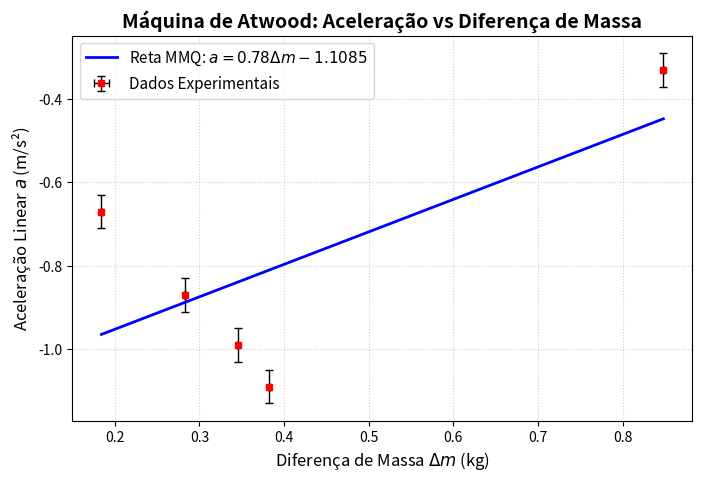

The script that saved this image:
import numpy as np
import matplotlib.pyplot as plt

# 1. Dados experimentais (atualizados com seus novos valores)
# Variável Independente (X): Diferença de massa (delta_m) em kg
delta_m = np.array([0.3826, 0.2828, 0.1842, 0.848, 0.345]) 
u_delta_m = np.array([0.001, 0.001, 0.001, 0.001, 0.001]) # IMPORTANTE: Substitua pelas incertezas reais da massa

# Variável Dependente (Y): Aceleração linear (a) em m/s^2
a_exp = np.array([-1.09, -0.87, -0.67, -0.33, -0.99]) 
u_a_exp = np.array([0.04, 0.04, 0.04, 0.04, 0.04]) # IMPORTANTE: Substitua pelas incertezas reais da aceleração

# Constantes do experimento e suas INCERTEZAS
M = 0.500     # Massa total do sistema (m1 + m2) em kg
u_M = 0.001   # Incerteza da balança para a massa total em kg

R = 0.025     # Raio da polia em metros
u_R = 0.0005  # Incerteza do instrumento de medida do raio em metros

# Gravidade exata de Campinas
g = 9.7856366  
u_g = 0.0000001 

# 2. Aplicação do MMQ para achar 'A', 'B' e suas respectivas incertezas
coeficientes, matriz_cov = np.polyfit(delta_m, a_exp, 1, cov=True)
A, B = coeficientes
u_A = np.sqrt(matriz_cov[0, 0])
u_B = np.sqrt(matriz_cov[1, 1])

# 3. Criar a reta de ajuste usando os coeficientes encontrados
x_ajuste = np.linspace(min(delta_m), max(delta_m), 100)
y_ajuste = A * x_ajuste + B

# 4. Cálculo dos parâmetros físicos a partir dos coeficientes A e B
I = (R**2) * ((g / A) - M) # Momento de Inércia(I)
tau_a = -B * ((g * R) / A) # Torque de Atrito

# 5. PROPAGAÇÃO DE INCERTEZA (Método das Derivadas Parciais)
# Incerteza do Momento de Inércia (u_I)
termo1_I = (-(g * R**2) / (A**2)) * u_A
termo2_I = 2 * R * ((g / A) - M) * u_R
termo3_I = -(R**2) * u_M
termo4_I = (R**2 / A) * u_g  
u_I = np.sqrt(termo1_I**2 + termo2_I**2 + termo3_I**2 + termo4_I**2)

# Incerteza do Torque de Atrito (u_tau_a)
u_tau_a = abs(tau_a) * np.sqrt((u_B / B)**2 + (u_A / A)**2 + (u_R / R)**2 + (u_g / g)**2)

# 6. Exibe os valores no terminal ANTES de plotar o gráfico
print("=== Coeficientes do Ajuste (MMQ) ===")
print(f"Coeficiente angular (A): {A:.4f} ± {u_A:.4f}")
print(f"Coeficiente linear (B): {B:.4f} ± {u_B:.4f}")
print(f"Equação da reta: a = {A:.4f} * Δm {B:+.4f}\n")

print("=== Resultados Físicos Estimados ===")
print(f"Momento de Inércia (I): {I:.6f} ± {u_I:.6f} kg.m²")
print(f"Torque de Atrito (tau_a): {tau_a:.6f} ± {u_tau_a:.6f} N.m\n")

# 7. Construção do gráfico com Matplotlib
plt.figure(figsize=(8, 5))

# PLOTAGEM DOS DADOS COM BARRAS DE INCERTEZA (Substituiu o plt.scatter)
plt.errorbar(delta_m, a_exp, xerr=u_delta_m, yerr=u_a_exp, fmt='s', color='red', 
             ecolor='black', elinewidth=1, capsize=3, capthick=1, ms=5, 
             label='Dados Experimentais', zorder=2)

# Desenha a reta do MMQ
plt.plot(x_ajuste, y_ajuste, color='blue', linewidth=2, label=f'Reta MMQ: $a = {A:.2f}\\Delta m {B:+.4f}$')

# Configurações visuais do gráfico
plt.title('Máquina de Atwood: Aceleração vs Diferença de Massa', fontsize=14, fontweight='bold')
plt.xlabel('Diferença de Massa $\\Delta m$ (kg)', fontsize=12)
plt.ylabel('Aceleração Linear $a$ (m/s²)', fontsize=12)
plt.grid(True, linestyle=':', alpha=0.6)
plt.legend(fontsize=11)

plt.show()
